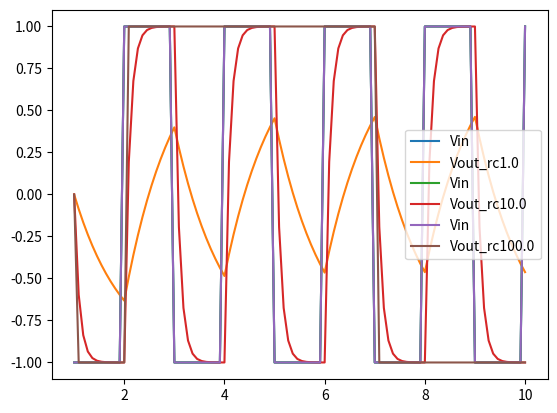

Here is the Python script that generated this plot: (Note: this script raises an exception after producing the figure.)
import numpy as np
from  scipy import integrate
import matplotlib.pyplot as plt


def vin(t):
    t=np.trunc(t)
    if np.isscalar(t):
        if (t%2) == 0:
            return 1
        elif (t%2) == 1:
            return -1
    else:
        mask=t%2!=0
        vin=np.ones(len(t))
        vin[mask]=-1
        return vin


def fprime(vout,t,rc,vin):
    DyDt=(vin(t)-vout)/rc
    return DyDt


time=np.linspace(1,10,100)
Vin=vin(time)
Vout=np.empty(0)
for rc in [1, 0.1, 0.01]:
    Vout=np.asanyarray(integrate.odeint(fprime,y0=0,t=time,args=(rc,vin)))
    plt.plot(time,Vin,label='Vin')
    plt.plot(time,Vout,label='Vout_rc'+str(1./rc))
    # plt.plot(time,Vout[1],label='Vout_rc01')
    # plt.plot(time,Vout[2],label='Vout_rc001')
plt.legend()
plt.show()

# np.savetxt((time, Vin, Vout),'data.csv')

breakpoint()
